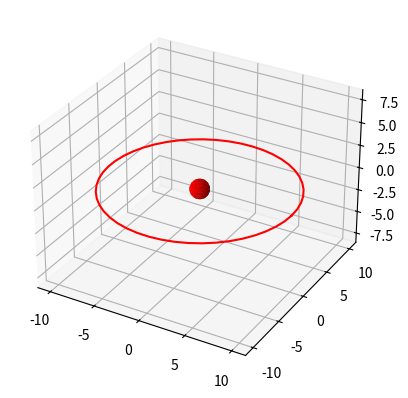

This chart was generated by the following Python code:
#Imports
import numpy as np
from numpy import cos, sin
import matplotlib.pyplot as plt

def to_rad(deg):
	return deg * np.pi/180

goldenRatio = (1 + np.sqrt(5))/2

fig = plt.figure()
ax = fig.add_subplot(projection='3d')

#https://stackoverflow.com/questions/13685386/matplotlib-equal-unit-length-with-equal-aspect-ratio-z-axis-is-not-equal-to
def set_axes_equal(ax):
    '''Make axes of 3D plot have equal scale so that spheres appear as spheres,
    cubes as cubes, etc..  This is one possible solution to Matplotlib's
    ax.set_aspect('equal') and ax.axis('equal') not working for 3D.

    Input
      ax: a matplotlib axis, e.g., as output from plt.gca().
    '''

    x_limits = ax.get_xlim3d()
    y_limits = ax.get_ylim3d()
    z_limits = ax.get_zlim3d()

    x_range = abs(x_limits[1] - x_limits[0])
    x_middle = np.mean(x_limits)
    y_range = abs(y_limits[1] - y_limits[0])
    y_middle = np.mean(y_limits)
    z_range = abs(z_limits[1] - z_limits[0])
    z_middle = np.mean(z_limits)

    # The plot bounding box is a sphere in the sense of the infinity
    # norm, hence I call half the max range the plot radius.
    plot_radius = 0.5*max([x_range, y_range, z_range])

    ax.set_xlim3d([x_middle - plot_radius, x_middle + plot_radius])
    ax.set_ylim3d([y_middle - plot_radius, y_middle + plot_radius])
    ax.set_zlim3d([z_middle - 0.75*plot_radius, z_middle + 0.75*plot_radius])

#Functions
class Orbit:
	def __init__(self, a=0, e=0, i=0, lan=0, argp=0):
		self.a = a
		self.e = e
		self.i = i
		self.lan = lan
		self.argp = argp

	def genOrbit(self, minAlt, maxAlt):
		apo1 = minAlt + (maxAlt - minAlt) * np.random.random()
		apo2 = minAlt + (maxAlt - minAlt) * np.random.random()
		self.a = (apo1 + apo2)/2
		self.e = abs((apo1-apo2)/(apo1+apo2))
		self.e = min(self.e, 0.97)
		self.i = np.pi*np.random.random() - np.pi/2
		self.lan = 2*np.pi*np.random.random()
		self.argp = 2*np.pi*np.random.random()

	def calcPoint(self, v):
		d = self.a * (1-self.e * self.e)/(1+self.e*cos(v))
		x = d*cos(self.argp + v)
		y = d*sin(self.argp + v)
		y, z = y*cos(self.i), y*sin(self.i)
		x, y = x*cos(self.lan) - y*sin(self.lan), x*sin(self.lan) + y*cos(self.lan)
		return x, y, z

	def plot(self, res, color):
		X, Y, Z = self.calcPoint(np.linspace(0, 2 * np.pi, res))
		ax.plot(X, Y, Z, color)

	def mutate(self, minAlt, maxAlt):
		rands = np.random.rand(5)
		na = self.a * (0.25 * rands[0] + 0.875)
		ne = self.e * (0.25 * rands[1] + 0.875)

		ne = min(ne, (maxAlt - minAlt)/(maxAlt + minAlt))
		ne = min(ne, 0.97)
		na = max(na, minAlt/(1-ne))
		na = min(na, maxAlt/(1+ne))

		return Orbit(
			na, 
			ne,
			self.i + (0.6 * rands[2]),
			self.lan+(0.6 * rands[3]),
			self.argp+(0.6* rands[4])
		)

	def __repr__(self):
		return str([self.a, self.e, self.i, self.lan, self.argp])+"\n"

class Constellation:
	def __init__(self, orbits=[]):
		self.orbits = orbits
		self.fitness = None

	def genOrbits(self, n, minAlt, maxAlt):
		self.orbits = []
		for i in range(n):
			self.orbits.append(Orbit())
			self.orbits[-1].genOrbit(minAlt, maxAlt)

	def plot(self, res, color):
		for orbit in self.orbits:
			orbit.plot(res, color)

	def mutate(self, minAlt, maxAlt):
		return Constellation([orbit.mutate(minAlt, maxAlt) for orbit in self.orbits])

	def __repr__(self):
		out = ""
		for orbit in self.orbits:
			out += str(orbit)
		return out

	def genFibSphere(self, n):
		#http://extremelearning.com.au/how-to-evenly-distribute-points-on-a-sphere-more-effectively-than-the-canonical-fibonacci-lattice/#:~:text=The%20Fibonacci%20lattice%20(aka%20Fibonacci,preserving%2C%20not%20distance%2Dpreserving.
		i = np.arange(0, n)
		theta = 2 * np.pi * i / goldenRatio
		phi = np.arccos(1 - 2*(i+0.5)/n)
		return cos(theta)*sin(phi),sin(theta)*sin(phi),cos(phi)

	def pointsVisible(self, x1, y1, z1, x2, y2, z2):
		vx, vy, vz = x2-x1, y2-y1, z2-z1
		a = vx*vx + vy*vy + vz*vz
		b = vx*x1 + vy*y1 + vz*z1
		c = x1*x1 + y1*y1 + z1*z1 - 1

		return b*b < a*c

	def calcFitness(self, res=100, p=100):
		numS = len(self.orbits)
		dirx, diry, dirz = self.genFibSphere(p)
		self.fitness = 0
		for i in range(res):
			Ms = 2 * np.pi * np.random.rand(numS)
			E = Ms
			sX, sY, sZ = np.zeros(numS), np.zeros(numS), np.zeros(numS)
			for k in range(numS):
				for j in range(5):
					eo = self.orbits[k].e
					#print(eo)
					E[k] += (Ms[k]-(E[k]-eo*sin(E[k])))/(1-eo*cos(E[k]))
				E[k] = np.arctan2(np.sqrt(1-eo*eo)*sin(E[k]),cos(E[k])-eo)
				sX[k], sY[k], sZ[k] = self.orbits[k].calcPoint(E[k])
			graph = [[self.pointsVisible(sX[k],sY[k],sZ[k],sX[j],sY[j],sZ[j]) for k in range(numS)] for j in range(numS)]
			connected_components = [-1 for j in range(numS)]
			numcc = 0
			for j in range(numS):
				for k in range(numS):
					if graph[j][k]:
						if connected_components[k] != -1:
							connected_components[j] = connected_components[k]
				if connected_components[j] == -1:
					connected_components[j] = numcc
					numcc += 1
			numGStations = 0
			numSStations = 0
			for j in range(p):
				dx = dirx[j]
				dy = diry[j]
				dz = dirz[j]
				currS = False
				for k in range(numS):
					D = np.sqrt(sX[k]*sX[k] + sY[k]*sY[k] + sZ[k]*sZ[k])
					dot = dx * sX[k] + dy * sY[k] + dz * sZ[k]
					if dot < D * D - 1 and not currS:
						numSStations += 1
						currS = True
					if dot < -1:
						numGStations += 1
						break

			#for j in range(len(graph)):
				#for k in range(len(graph[0])):
					#if graph[j][k]:
						#ax.plot([sX[j],sX[k]],[sY[j],sY[k]],[sZ[j],sZ[k]], "black")
			self.fitness += numGStations*numSStations/(p*p*numcc)
		return self.fitness/res



c = Constellation()
c.genOrbits(4, 1.15, 10)
#c.plot(50, "red")

"""
for i in range(200):
	if i % 10 == 0:
		print('_')
	m = c.mutate(1.15, 10)
	if m.calcFitness(res=200) > c.calcFitness(res=200):
		c = m
		print(c.calcFitness(res=20))
"""

print(c)

#Number of sats
n = 4

# Make data
R = 1

u = np.linspace(0, 2 * np.pi, 20)
v = np.linspace(0, np.pi, 10)
x = R * np.outer(np.cos(u), np.sin(v))
y = R * np.outer(np.sin(u), np.sin(v))
z = R * np.outer(np.ones(np.size(u)), np.cos(v))

# Plot the surface
ax.plot_surface(x, y, z, color=[1,0,0])
print(c.calcFitness(res=200))
#c.plot(50, "blue")

o = Orbit(10,0,0,0,0)
o.plot(50, "red")

# Set an equal aspect ratio
#ax.set_box_aspect([1,1,0.92])
set_axes_equal(ax)

plt.show()